Run: headless pygame with SDL's dummy video driver; simulated clock (each Clock.tick advances the game by its frame time, no real sleeping); random seed 0; keys injected as events and as key.get_pressed() state; no mouse input.
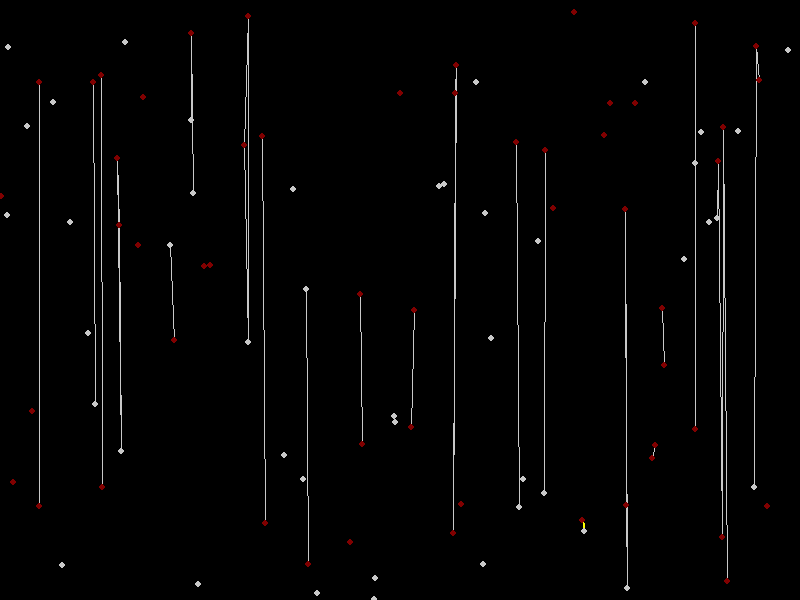
Frame 1 of 4 · flips 1–60 · no input
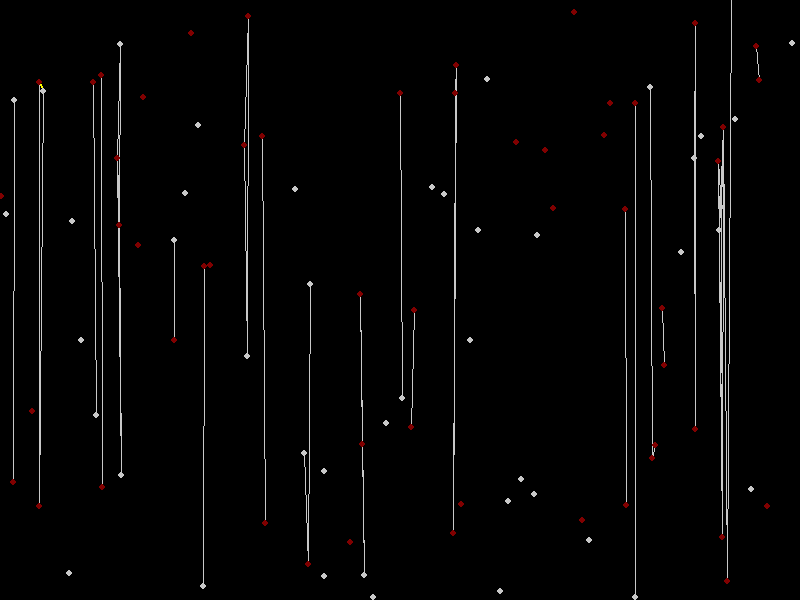
Frame 2 of 4 · flips 61–180 · tapped SPACE, RETURN · held RIGHT (→), D
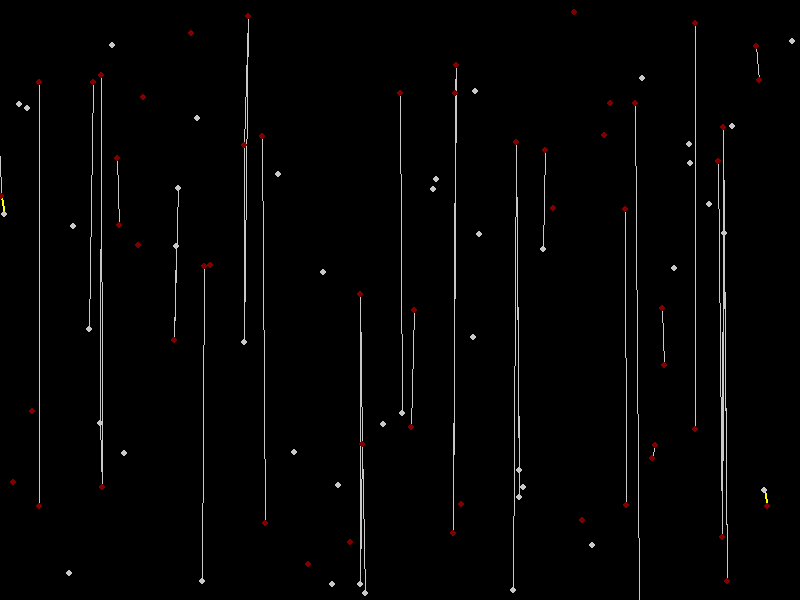
Frame 3 of 4 · flips 181–300 · held DOWN (↓), S
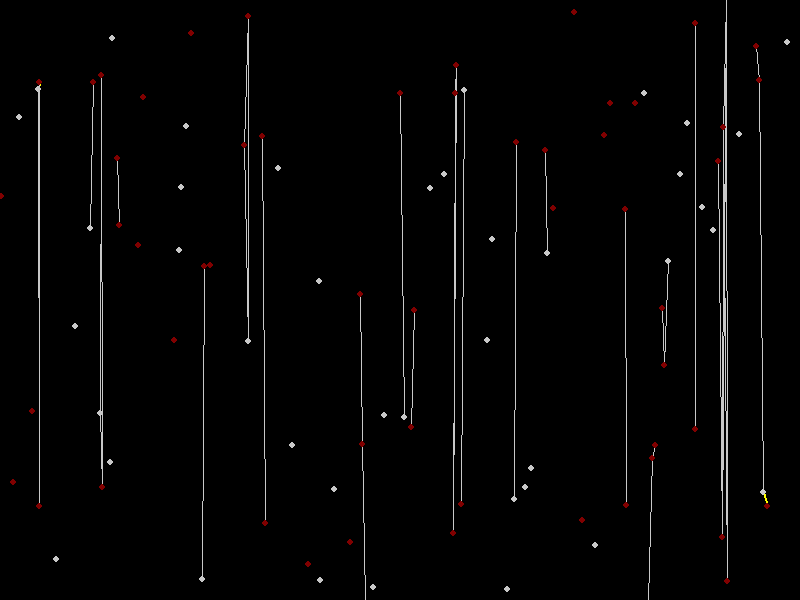
Frame 4 of 4 · flips 301–420 · held LEFT (←), A, UP (↑), W

The pygame program that drew these frames:

import pygame
import sys
import random

# Constants
WIDTH = 800  # in pixels
HEIGHT = 600
num_particles = 100
gray = (200, 200, 200)
black = (0, 0, 0)
dark_red = (128, 0, 0)
yellow = (255, 255, 0)


class Particle:
    def __init__(self, iid):
        self.id = iid
        self.x = random.randint(0, WIDTH)
        self.y = random.randint(0, HEIGHT)
        self.walker = random.choice([True, False])
        self.y_index = None


# pygame window that can display particle
def main():
    pygame.init()
    screen = pygame.display.set_mode((WIDTH, HEIGHT))
    pygame.display.set_caption("Random Walk")

    particles = {i: Particle(i) for i in range(num_particles)}
    particles_x = [i for i in range(num_particles)]
    particles_y = [i for i in range(num_particles)]

    clock = pygame.time.Clock()

    while True:
        for event in pygame.event.get():
            if event.type == pygame.QUIT:
                pygame.quit()
                sys.exit()

        collisions = set()

        screen.fill(black)

        particles_x.sort(key=lambda i: particles[i].x)
        particles_y.sort(key=lambda i: particles[i].y)

        for i, j in enumerate(particles_y):
            particles[j].y_index = i

        for _, particle in particles.items():
            if particle.walker:
                particle.x += random.randint(-1, 1)
                particle.y += random.randint(-1, 1)

        # loop through particles_x and flag for possible collision if two consecutive particles are too close
        for i in range(num_particles - 1):
            j = i + 1
            while j < num_particles and abs(particles[particles_x[j]].x - particles[particles_x[i]].x) < 5:
                particle1 = particles[particles_x[i]]
                particle2 = particles[particles_x[j]]
                # check if one of the particles is a walker
                if not (particle1.walker and particle2.walker) and (not particle1.walker or not particle2.walker):
                    pygame.draw.line(
                        screen,
                        gray,
                        (particle1.x, particle1.y),
                        (particle2.x, particle2.y),
                        1,
                    )
                found = False
                # check if the two particles are close in the y direction by while looping starting around the y_index
                k = particle1.y_index + 1
                while not found and k < num_particles and abs(particles[particles_y[k]].y - particle1.y) <= 20:
                    # check if both particles are walkers
                    if particle2.id == particles[particles_y[k]].id:
                        if not (particle1.walker and particles[particles_y[k]].walker) and (
                            particle1.walker or particles[particles_y[k]].walker
                        ):
                            pygame.draw.line(
                                screen,
                                yellow,
                                (particle1.x, particle1.y),
                                (particles[particles_y[k]].x, particles[particles_y[k]].y),
                                2,
                            )
                        print(particle1.id, particles[particles_y[k]].id)
                        found = True
                    # collisions.add((particles_x[i], particles_x[j]))
                    # particles[particles_x[i]].walker = False
                    # particles[particles_y[k]].walker = False
                    k += 1

                k = particle1.y_index - 1
                while not found and k >= 0 and abs(particles[particles_y[k]].y - particle1.y) <= 20:
                    if particle2.id == particles[particles_y[k]].id:
                        if not (particle1.walker and particles[particles_y[k]].walker) and (
                            particle1.walker or particles[particles_y[k]].walker
                        ):
                            pygame.draw.line(
                                screen,
                                yellow,
                                (particle1.x, particle1.y),
                                (particles[particles_y[k]].x, particles[particles_y[k]].y),
                                2,
                            )
                        found = True
                        print(particle1.id, particles[particles_y[k]].id)
                        # collisions.add((particles_x[i], particles_x[j]))
                        # particles[particles_x[i]].walker = False
                        # particles[particles_y[k]].walker = False
                    k -= 1
                j += 1

        for _, particle in particles.items():
            pygame.draw.circle(
                screen,
                gray if particle.walker else dark_red,
                (particle.x, particle.y),
                3,
                3,
            )

        pygame.display.update()
        clock.tick(60)


if __name__ == "__main__":
    main()
